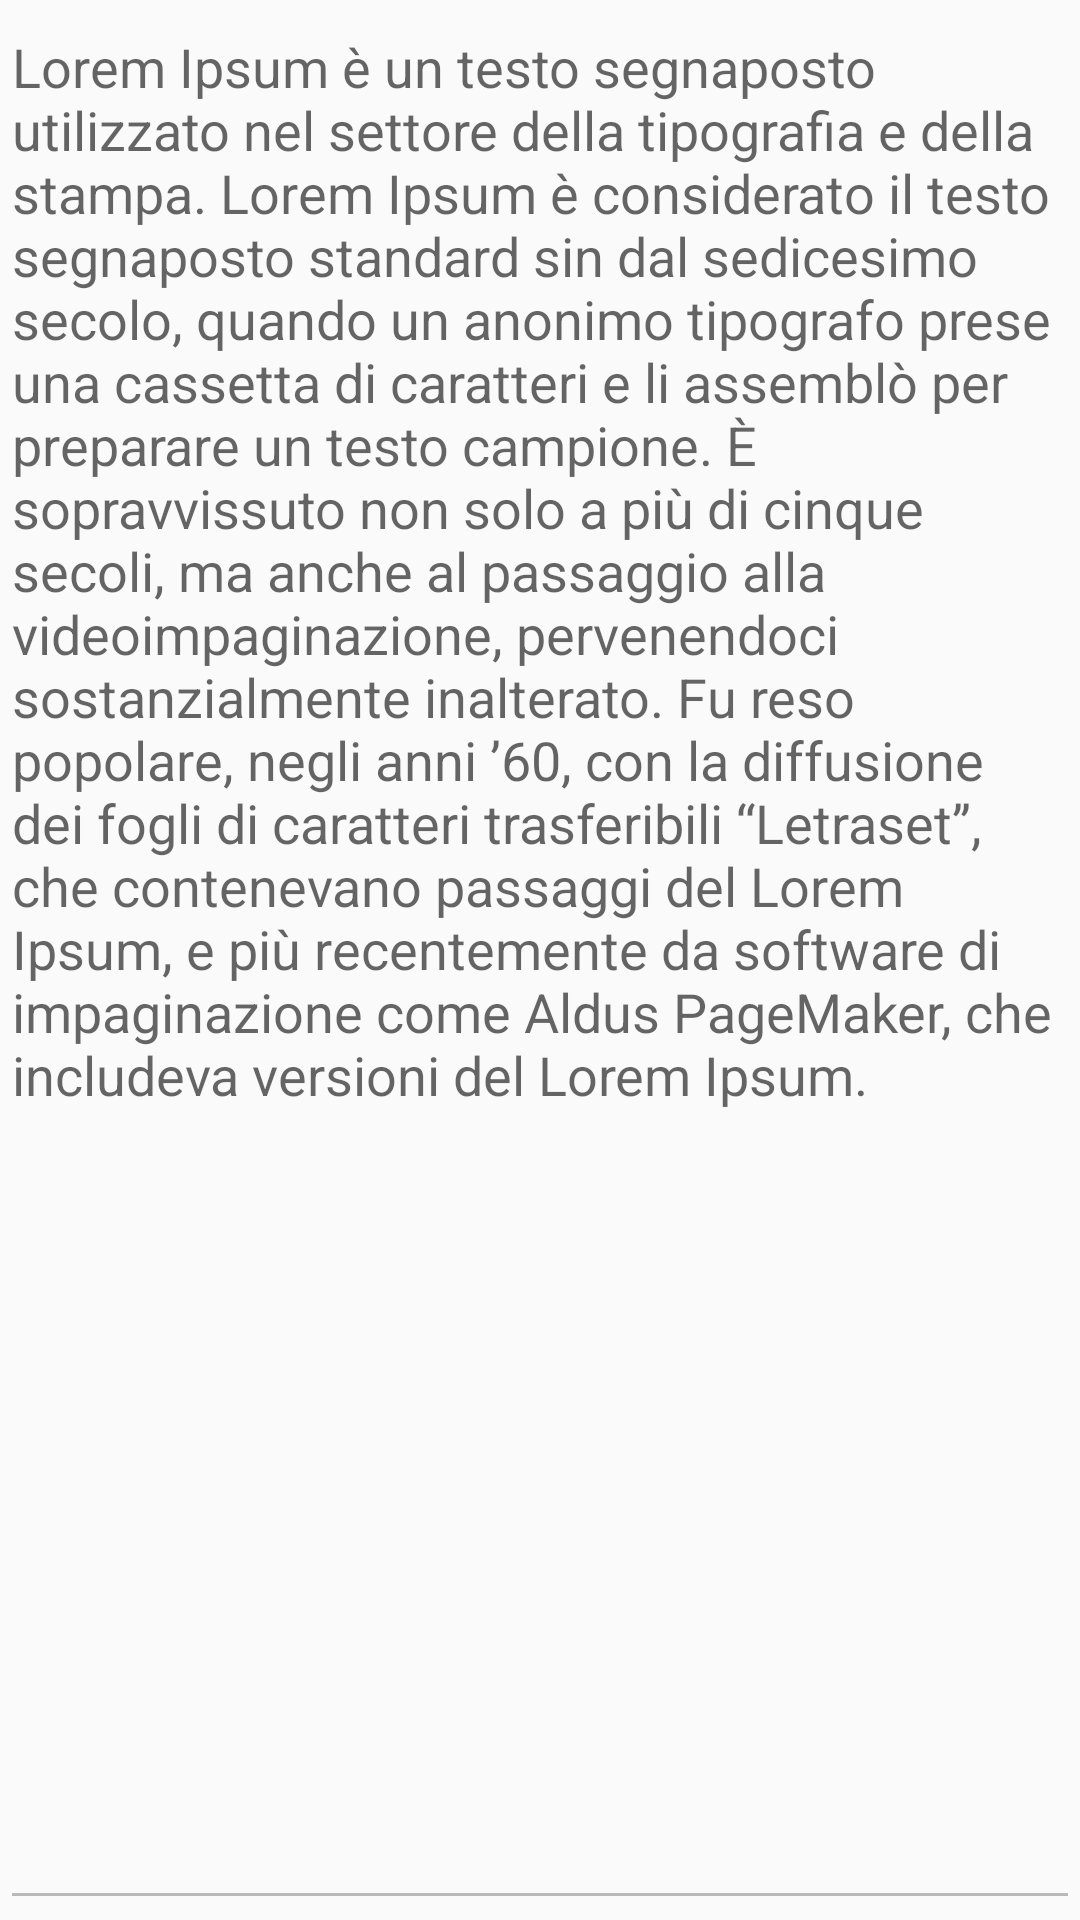

Produce the Android XML layout that renders to this screen, including the resource entries it uses.
<!-- AndroidManifest.xml: application theme AppTheme -->
<!-- res/layout/cell_lista_dettaglio_film.xml -->
<?xml version="1.0" encoding="utf-8"?>
<LinearLayout
    xmlns:android="http://schemas.android.com/apk/res/android" android:layout_width="match_parent"
    android:layout_height="match_parent">

    <EditText
        android:id="@+id/editText"
        android:layout_width="match_parent"
        android:layout_height="match_parent"
        android:layout_weight="1"
        android:ems="10"
        android:enabled="false"
        android:gravity="start|top"
        android:hint="Lorem Ipsum è un testo segnaposto utilizzato nel settore della tipografia e della stampa. Lorem Ipsum è considerato il testo segnaposto standard sin dal sedicesimo secolo, quando un anonimo tipografo prese una cassetta di caratteri e li assemblò per preparare un testo campione. È sopravvissuto non solo a più di cinque secoli, ma anche al passaggio alla videoimpaginazione, pervenendoci sostanzialmente inalterato. Fu reso popolare, negli anni ’60, con la diffusione dei fogli di caratteri trasferibili “Letraset”, che contenevano passaggi del Lorem Ipsum, e più recentemente da software di impaginazione come Aldus PageMaker, che includeva versioni del Lorem Ipsum."
        android:inputType="textMultiLine" />
</LinearLayout>
<!-- resources referenced by this layout -->
<resources>
  <style name="AppTheme" parent="Theme.AppCompat.Light.DarkActionBar">
          
          <item name="colorPrimary">@color/colorPrimaryDark</item>
          <item name="backgroundcolor">#fcfcfcfc</item>
          <item name="cardbackground">#ffffff</item>
          <item name="textcolor">#000000</item>
          <item name="tintcolor">#000000</item>
          <item name="buttoncolor">@color/colorPrimaryDark</item>
  
      </style>
  <color name="colorPrimaryDark">#036BDA</color>
</resources>
